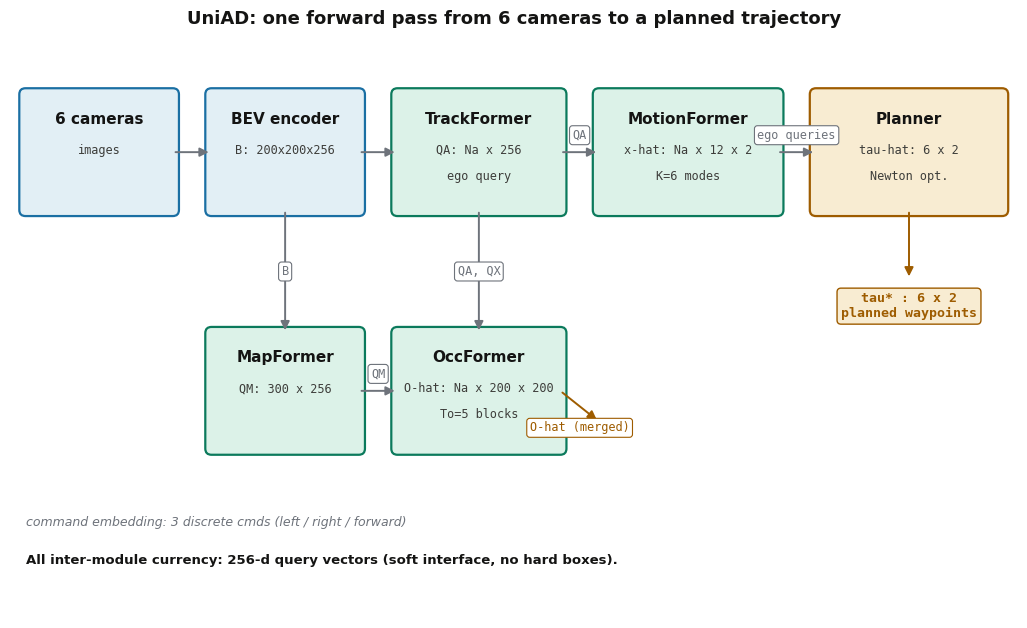

Reproduce this figure in Python. (Note: this script raises an exception after producing the figure.)
# -*- coding: utf-8 -*-
"""UniAD query-flow diagram: modules as boxes, arrows labeled with tensor shapes."""
import matplotlib
matplotlib.use("Agg")
import matplotlib.pyplot as plt
from matplotlib.patches import FancyBboxPatch, FancyArrowPatch

plt.rcParams["font.family"] = "DejaVu Sans"
plt.rcParams["axes.unicode_minus"] = False

fig, ax = plt.subplots(figsize=(13, 7.5))
ax.set_xlim(0, 13)
ax.set_ylim(0, 7.5)
ax.axis("off")

IN, OP, OUT, WIRE = "#1a6fa3", "#0b7a5c", "#9e5c00", "#6e737b"
IN_F, OP_F, OUT_F = "#e2eff5", "#dcf2e8", "#f8ecd2"

def box(x, y, w, h, title, lines, fc, ec, tsize=11):
    p = FancyBboxPatch((x, y), w, h, boxstyle="round,pad=0.08",
                       facecolor=fc, edgecolor=ec, linewidth=1.6)
    ax.add_patch(p)
    ax.text(x + w / 2, y + h - 0.32, title, ha="center", va="center",
            fontsize=tsize, fontweight="bold", color="#141413")
    for i, ln in enumerate(lines):
        ax.text(x + w / 2, y + h - 0.72 - i * 0.34, ln, ha="center", va="center",
                fontsize=8.6, color="#3d3d3a", family="monospace")

def arrow(x1, y1, x2, y2, label, dy=0.0, color=WIRE, fsize=8.6):
    a = FancyArrowPatch((x1, y1), (x2, y2), arrowstyle="-|>",
                        mutation_scale=13, linewidth=1.4, color=color,
                        connectionstyle="arc3,rad=0.0")
    ax.add_patch(a)
    ax.text((x1 + x2) / 2, (y1 + y2) / 2 + dy, label, ha="center", va="center",
            fontsize=fsize, color=color, family="monospace",
            bbox=dict(boxstyle="round,pad=0.25", facecolor="white",
                      edgecolor=color, linewidth=0.8))

# layout: two rows
# row 1 (top): cameras -> BEV -> TrackFormer -> MotionFormer -> Planner
# row 2 (bot): MapFormer -> OccFormer (feeds planner)
box(0.2, 5.3, 1.9, 1.5, "6 cameras", ["images"], IN_F, IN)
box(2.6, 5.3, 1.9, 1.5, "BEV encoder", ["B: 200x200x256"], IN_F, IN)
box(5.0, 5.3, 2.1, 1.5, "TrackFormer", ["QA: Na x 256", "ego query"], OP_F, OP)
box(7.6, 5.3, 2.3, 1.5, "MotionFormer", ["x-hat: Na x 12 x 2", "K=6 modes"], OP_F, OP)
box(10.4, 5.3, 2.4, 1.5, "Planner", ["tau-hat: 6 x 2", "Newton opt."], OUT_F, OUT)

box(2.6, 2.2, 1.9, 1.5, "MapFormer", ["QM: 300 x 256"], OP_F, OP)
box(5.0, 2.2, 2.1, 1.5, "OccFormer", ["O-hat: Na x 200 x 200", "To=5 blocks"], OP_F, OP)

arrow(2.1, 6.05, 2.6, 6.05, "")
arrow(4.5, 6.05, 5.0, 6.05, "")
arrow(7.1, 6.05, 7.6, 6.05, "QA", dy=0.22)
arrow(9.9, 6.05, 10.4, 6.05, "ego queries", dy=0.22)
arrow(3.55, 5.3, 3.55, 3.7, "B", dy=0.0)
arrow(6.05, 5.3, 6.05, 3.7, "QA, QX", dy=0.0)
arrow(4.5, 2.95, 5.0, 2.95, "QM", dy=0.22)
arrow(7.1, 2.95, 7.6, 2.55, "O-hat (merged)", dy=-0.28, color=OUT)
arrow(11.6, 5.3, 11.6, 4.4, "", color=OUT)
ax.text(11.6, 4.05, "tau* : 6 x 2\nplanned waypoints", ha="center", va="center",
        fontsize=9.5, fontweight="bold", color=OUT, family="monospace",
        bbox=dict(boxstyle="round,pad=0.3", facecolor=OUT_F, edgecolor=OUT))

ax.text(0.2, 1.2, "command embedding: 3 discrete cmds (left / right / forward)",
        fontsize=9, color=WIRE, style="italic")
ax.text(0.2, 0.7, "All inter-module currency: 256-d query vectors (soft interface, no hard boxes).",
        fontsize=9.5, color="#141413", weight="bold")

ax.set_title("UniAD: one forward pass from 6 cameras to a planned trajectory",
             fontsize=13, fontweight="bold", color="#141413", pad=12)

out = "/home/hatch/workspace/your_files/paper-xray-40/e2e-mainstream/uniad-xray/fig-flow.png"
fig.savefig(out, dpi=150, bbox_inches="tight", facecolor="#faf9f5")
print("saved", out)
